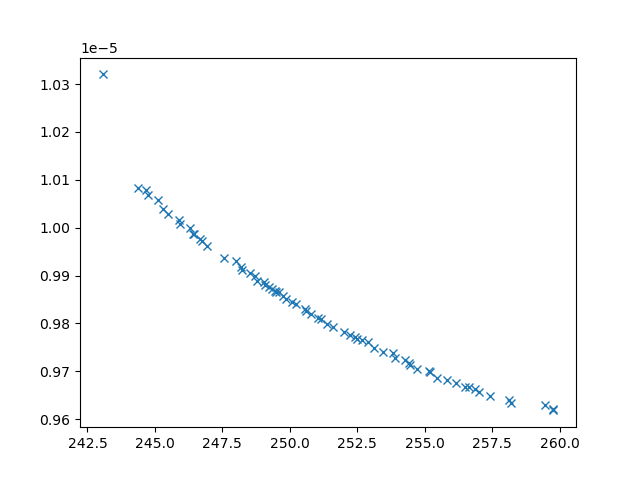

The data file committed next to this chart (first rows):
xline_all_values, yline_all_values, X_all_values, obj1, obj2, obj3, inc
244.4, 1.0083128278937347e-05, [np.float64(3.3751094732054847), 0.1, 10…, 244.4, 1.0083128278937347e-05, 31249434, 0
243.1, 1.0320146076880958e-05, [10, 0.1, np.float64(1.7544549167448134)…, 243.1, 1.0320146076880958e-05, 44704755, 0
259.4, 9.630369532597865e-06, [np.float64(0.8852596464792906), np.floa…, 259.4, 9.630369532597865e-06, 2238152, 0
257.4, 9.647881503974467e-06, [np.float64(2.127749497314155), np.float…, 257.4, 9.647881503974467e-06, 2745092, 0
245.5, 1.002767906863278e-05, [np.float64(1.2011866296458478), np.floa…, 245.5, 1.002767906863278e-05, 20132354, 0
245.1, 1.005851198591675e-05, [np.float64(5.816334383264937), np.float…, 245.1, 1.005851198591675e-05, 27463975, 0
258.2, 9.633834467202325e-06, [np.float64(1.7739241785211726), np.floa…, 258.2, 9.633834467202325e-06, 2592563, 0
248.8, 9.888145728829548e-06, [np.float64(4.06633597449656), np.float6…, 248.8, 9.888145728829548e-06, 6540787, 0
253.1, 9.749516741368083e-06, [np.float64(3.300383231369898), np.float…, 253.1, 9.749516741368083e-06, 3841303, 0
255.4, 9.686669392089178e-06, [0.1, np.float64(6.451805316409929), np.…, 255.4, 9.686669392089178e-06, 3267382, 0
258.1, 9.6406112117069e-06, [np.float64(1.9222858053471819), np.floa…, 258.1, 9.6406112117069e-06, 2473341, 0
249.4, 9.867580150404712e-06, [np.float64(1.7577679455815112), np.floa…, 249.4, 9.867580150404712e-06, 6043113, 0
246.3, 9.998256791953561e-06, [np.float64(4.200289136790831), np.float…, 246.3, 9.998256791953561e-06, 14199065, 0
248, 9.929530307769068e-06, [np.float64(3.348348806628704), np.float…, 248, 9.929530307769068e-06, 9002881, 0
245.9, 1.0016825009707838e-05, [np.float64(3.894898922023911), np.float…, 245.9, 1.0016825009707838e-05, 16411515, 0
257, 9.656694068030538e-06, [np.float64(2.1277442092973065), np.floa…, 257, 9.656694068030538e-06, 2750567, 0
244.7, 1.0067740330134221e-05, [np.float64(3.8072744653748005), np.floa…, 244.7, 1.0067740330134221e-05, 29177885, 0
250.8, 9.820382872880702e-06, [np.float64(1.5266987215257166), np.floa…, 250.8, 9.820382872880702e-06, 4983810, 0
245.9, 1.000770495536016e-05, [np.float64(4.344356658997578), np.float…, 245.9, 1.000770495536016e-05, 14423219, 0
253.4, 9.740497536458723e-06, [np.float64(3.6574102503435606), np.floa…, 253.4, 9.740497536458723e-06, 4027956, 0
256.5, 9.667939778054714e-06, [np.float64(2.283999949130653), np.float…, 256.5, 9.667939778054714e-06, 2886307, 0
246.4, 9.987609041911421e-06, [np.float64(4.160765563931077), np.float…, 246.4, 9.987609041911421e-06, 11932746, 0
254.7, 9.705593105207148e-06, [0.1, np.float64(5.803759085876232), np.…, 254.7, 9.705593105207148e-06, 3424172, 0
251.4, 9.798329274885571e-06, [np.float64(3.2764866514760063), np.floa…, 251.4, 9.798329274885571e-06, 4101767, 0
252.2, 9.775157307139984e-06, [np.float64(3.247798654683816), np.float…, 252.2, 9.775157307139984e-06, 3937311, 0
255.2, 9.698903534697543e-06, [np.float64(2.930149831519169), np.float…, 255.2, 9.698903534697543e-06, 3081636, 0
252.9, 9.760416286243552e-06, [np.float64(2.903541354110737), np.float…, 252.9, 9.760416286243552e-06, 3601690, 0
253.8, 9.737686026089064e-06, [np.float64(2.3151423538361984), np.floa…, 253.8, 9.737686026089064e-06, 3070258, 0
256.8, 9.663377580837175e-06, [np.float64(1.901196752587726), np.float…, 256.8, 9.663377580837175e-06, 2643329, 0
244.7, 1.007846601673658e-05, [np.float64(5.318129849348178), 0.1, np.…, 244.7, 1.007846601673658e-05, 32340009, 0
255.8, 9.681627850990266e-06, [np.float64(2.57853369432953), np.float6…, 255.8, 9.681627850990266e-06, 3055774, 0
246.9, 9.961922465340013e-06, [np.float64(0.6910031572766515), np.floa…, 246.9, 9.961922465340013e-06, 8952689, 0
246.7, 9.976663544662954e-06, [np.float64(1.4147285660489293), np.floa…, 246.7, 9.976663544662954e-06, 10940837, 0
254.3, 9.72349066344857e-06, [np.float64(2.3885333399582884), np.floa…, 254.3, 9.72349066344857e-06, 3082033, 0
252.5, 9.767572546947334e-06, [np.float64(2.7351495596584146), np.floa…, 252.5, 9.767572546947334e-06, 4410786, 0
250.1, 9.844745452946786e-06, [np.float64(1.8278170389838562), np.floa…, 250.1, 9.844745452946786e-06, 5517670, 0
251.6, 9.792964353566728e-06, [np.float64(0.9497330983048446), np.floa…, 251.6, 9.792964353566728e-06, 4427003, 0
251.1, 9.80866447811631e-06, [np.float64(3.883671757066548), np.float…, 251.1, 9.80866447811631e-06, 4851704, 0
251, 9.811552951261813e-06, [np.float64(1.4329592519322998), np.floa…, 251, 9.811552951261813e-06, 4808269, 0
249.8, 9.856743858124652e-06, [np.float64(3.037221518832053), np.float…, 249.8, 9.856743858124652e-06, 6011679, 0
248.2, 9.912540049119239e-06, [np.float64(4.3561143621999046), np.floa…, 248.2, 9.912540049119239e-06, 7675428, 0
246.7, 9.9718644172557e-06, [np.float64(4.255331193881116), np.float…, 246.7, 9.9718644172557e-06, 10417477, 0
256.2, 9.674731121738938e-06, [np.float64(2.6265491725083203), np.floa…, 256.2, 9.674731121738938e-06, 3022777, 0
259.8, 9.618276194878534e-06, [np.float64(1.1066122768690594), 10, np.…, 259.8, 9.618276194878534e-06, 2280758, 0
248.7, 9.898154010500366e-06, [np.float64(3.3673622610051765), np.floa…, 248.7, 9.898154010500366e-06, 7439186, 0
252, 9.782115886655248e-06, [np.float64(3.7707918432377836), np.floa…, 252, 9.782115886655248e-06, 4483822, 0
246.5, 9.986769805010578e-06, [np.float64(4.725063908325538), np.float…, 246.5, 9.986769805010578e-06, 12442738, 0
250.2, 9.840688227778675e-06, [np.float64(2.1338114798826675), np.floa…, 250.2, 9.840688227778675e-06, 5536087, 0
250.6, 9.826951254940907e-06, [np.float64(1.9744572894733465), np.floa…, 250.6, 9.826951254940907e-06, 5155760, 0
252.7, 9.765726217140506e-06, [np.float64(3.342449728840509), np.float…, 252.7, 9.765726217140506e-06, 3840720, 0
249.2, 9.876916656320034e-06, [np.float64(3.2089735399756956), np.floa…, 249.2, 9.876916656320034e-06, 6621288, 0
248.2, 9.916781068749627e-06, [np.float64(3.2106410153344456), np.floa…, 248.2, 9.916781068749627e-06, 8071743, 0
249.1, 9.880970435561645e-06, [np.float64(1.9763648328223), np.float64…, 249.1, 9.880970435561645e-06, 6450999, 0
250.6, 9.829817403331521e-06, [np.float64(3.0106397328717702), np.floa…, 250.6, 9.829817403331521e-06, 5530138, 0
249.3, 9.872536270906081e-06, [np.float64(3.2601207729364763), np.floa…, 249.3, 9.872536270906081e-06, 6506636, 0
256.6, 9.666368224060572e-06, [np.float64(2.024892163213168), np.float…, 256.6, 9.666368224060572e-06, 2725454, 0
254.4, 9.717252147898927e-06, [np.float64(2.652471960096258), np.float…, 254.4, 9.717252147898927e-06, 3204895, 0
252.4, 9.771054377018013e-06, [np.float64(3.069986731797896), np.float…, 252.4, 9.771054377018013e-06, 3792230, 0
247.6, 9.937185069198693e-06, [np.float64(3.8860957973056993), np.floa…, 247.6, 9.937185069198693e-06, 8645482, 0
249.6, 9.866084548693242e-06, [np.float64(4.56099192421727), np.float6…, 249.6, 9.866084548693242e-06, 6636463, 0
... 9 more rows
